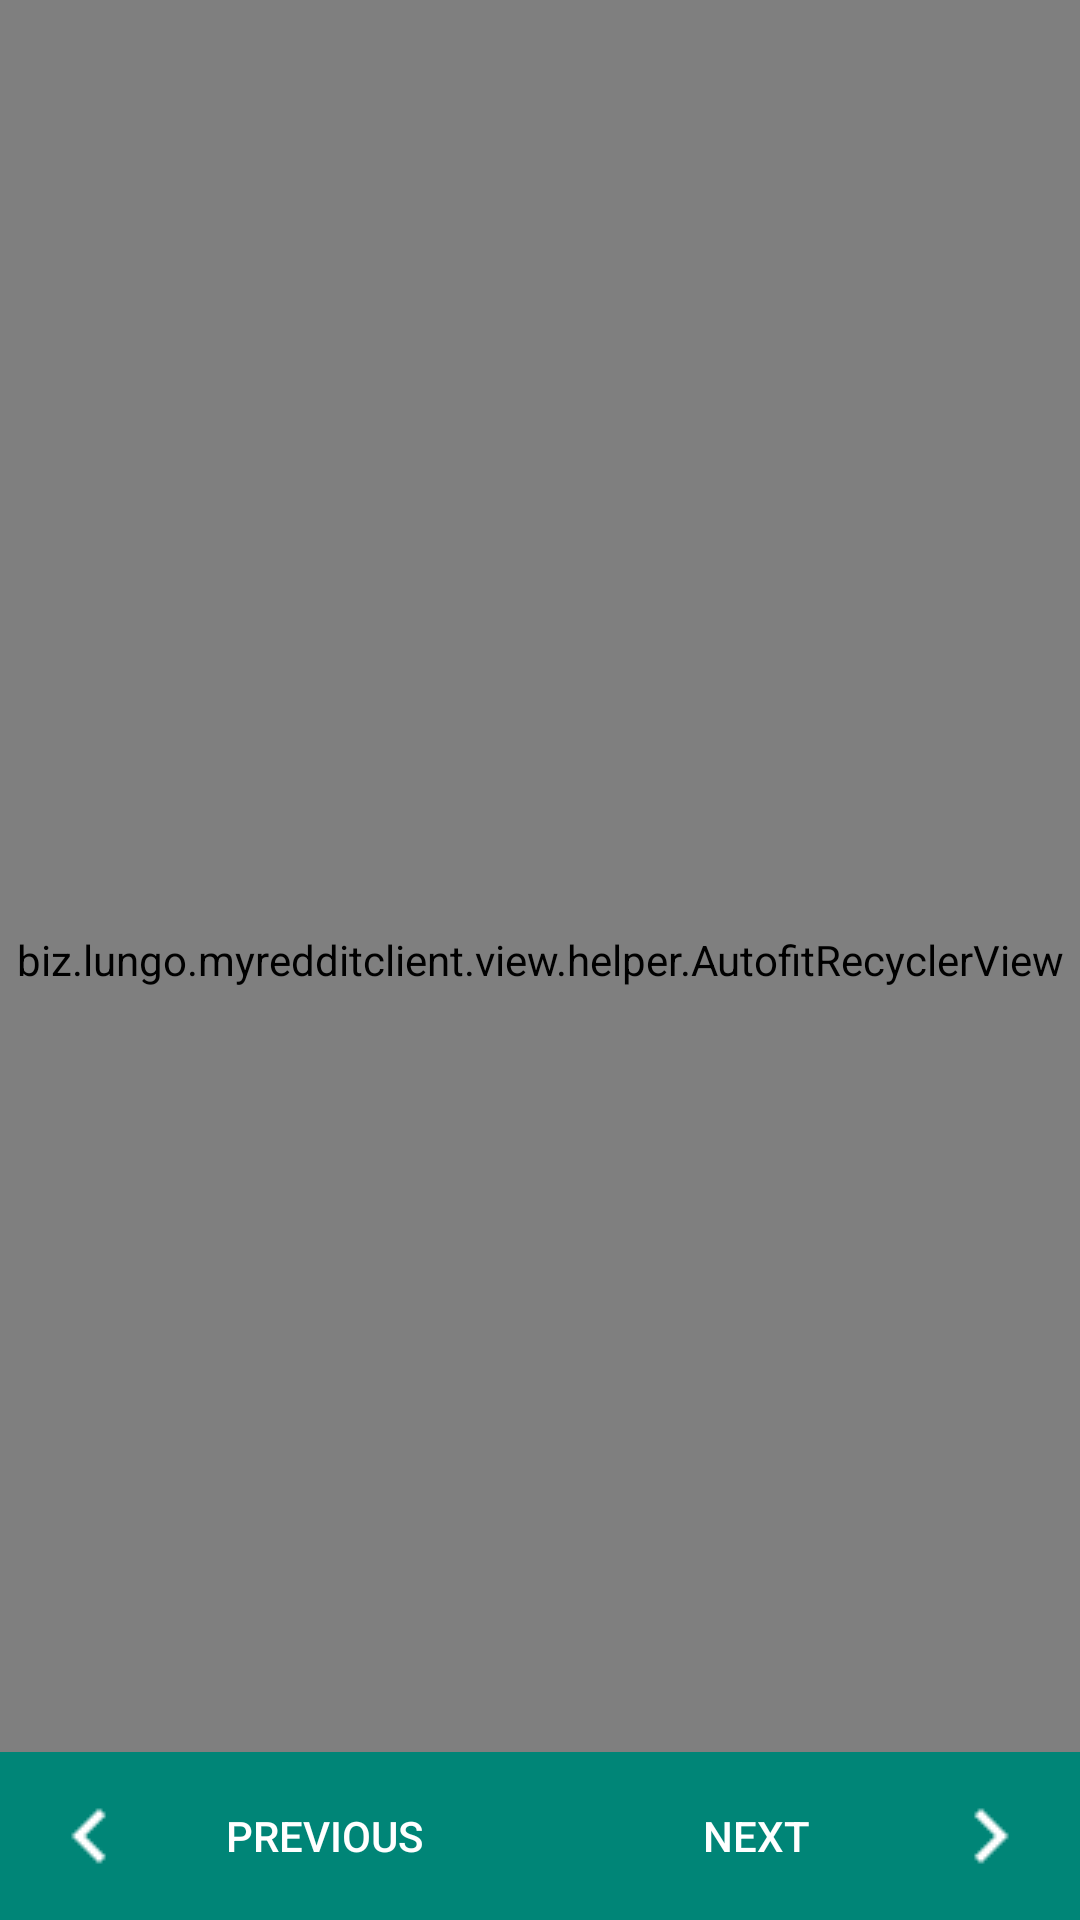

Reconstruct the res/layout file that produces this screen, plus the resources it refers to.
<!-- AndroidManifest.xml: application theme AppTheme -->
<!-- res/layout/main_fragment.xml -->
<?xml version="1.0" encoding="utf-8"?>
<android.support.constraint.ConstraintLayout
    xmlns:android="http://schemas.android.com/apk/res/android"
    xmlns:tools="http://schemas.android.com/tools"
    android:id="@+id/main"
    android:layout_width="match_parent"
    android:layout_height="match_parent"
    tools:context=".view.MainFragment">

    <android.support.design.widget.CoordinatorLayout
        android:id="@+id/coordinator_layout"
        android:layout_width="match_parent"
        android:layout_height="match_parent">

        <biz.lungo.myredditclient.view.helper.AutofitRecyclerView
            android:id="@+id/rv_posts"
            android:layout_width="match_parent"
            android:layout_height="match_parent"
            android:columnWidth="300dp"
            android:clipToPadding="false"
            android:background="@color/backgroundGray"/>

        <LinearLayout
        android:id="@+id/bottom_nav"
        style="?android:attr/buttonBarStyle"
        android:layout_width="match_parent"
        android:layout_height="wrap_content"
        android:layout_gravity="bottom"
        android:orientation="horizontal"
        android:background="@color/colorPrimary">
            <Button
                android:id="@+id/btn_prev"
                style="?android:attr/buttonBarButtonStyle"
                android:text="@string/previous"
                android:textColor="@android:color/white"
                android:drawableStart="@drawable/prev"
                android:layout_weight="1"
                android:layout_width="match_parent"
                android:layout_height="wrap_content"/>
            <Button
                android:id="@+id/btn_next"
                style="?android:attr/buttonBarButtonStyle"
                android:text="@string/next"
                android:textColor="@android:color/white"
                android:drawableEnd="@drawable/next"
                android:layout_weight="1"
                android:layout_width="match_parent"
                android:layout_height="wrap_content"/>
        </LinearLayout>
    </android.support.design.widget.CoordinatorLayout>
</android.support.constraint.ConstraintLayout>
<!-- resources referenced by this layout -->
<resources>
  <color name="backgroundGray">#e2e2e2</color>
  <color name="colorPrimary">#008577</color>
  <!-- drawable next: png bitmap (drawable, 430 bytes) -->
  <!-- drawable prev: png bitmap (drawable, 437 bytes) -->
  <string name="next">Next</string>
  <string name="previous">Previous</string>
  <style name="AppTheme" parent="Theme.AppCompat.Light.DarkActionBar">
          
          <item name="colorPrimary">@color/colorPrimary</item>
          <item name="colorPrimaryDark">@color/colorPrimaryDark</item>
          <item name="colorAccent">@color/colorAccent</item>
      </style>
  <color name="colorPrimaryDark">#00574B</color>
  <color name="colorAccent">#D81B60</color>
</resources>
